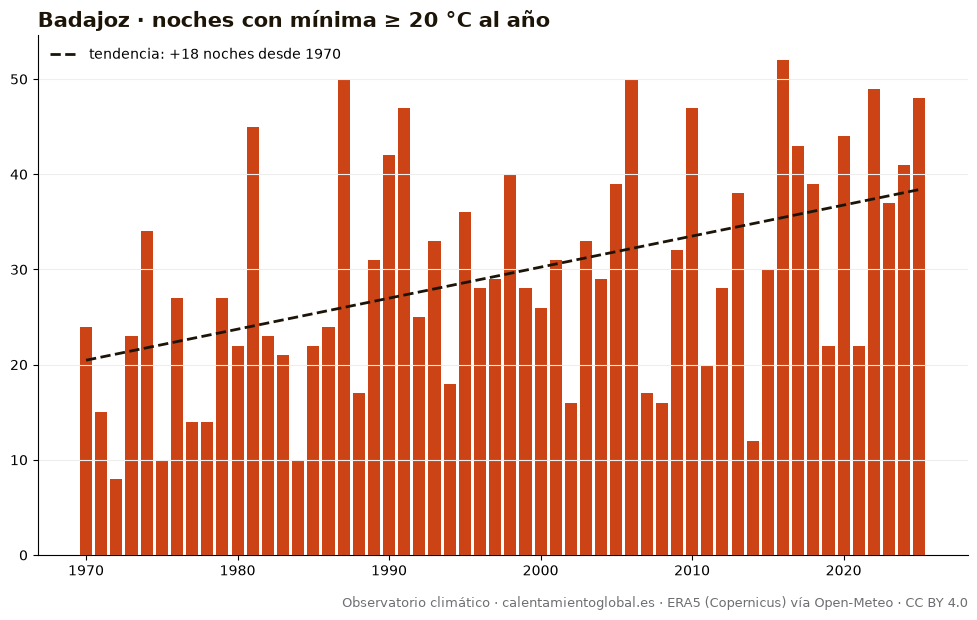

Values plotted in this chart, from the file beside it:
anio, noches_con_mínima_≥_20_°C_al_año
1970, 24
1971, 15
1972, 8
1973, 23
1974, 34
1975, 10
1976, 27
1977, 14
1978, 14
1979, 27
1980, 22
1981, 45
1982, 23
1983, 21
1984, 10
1985, 22
1986, 24
1987, 50
1988, 17
1989, 31
1990, 42
1991, 47
1992, 25
1993, 33
1994, 18
1995, 36
1996, 28
1997, 29
1998, 40
1999, 28
2000, 26
2001, 31
2002, 16
2003, 33
2004, 29
2005, 39
2006, 50
2007, 17
2008, 16
2009, 32
2010, 47
2011, 20
2012, 28
2013, 38
2014, 12
2015, 30
2016, 52
2017, 43
2018, 39
2019, 22
2020, 44
2021, 22
2022, 49
2023, 37
2024, 41
2025, 48
